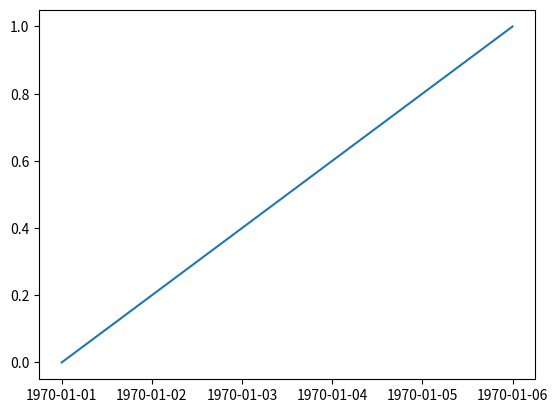

Reproduce this figure in Python.
# from datetime import datetime
from matplotlib import pyplot
from matplotlib.animation import FuncAnimation
from random import randrange
import numpy as np

#x_data, y_data = [], []
N=10
x_data=np.linspace(0,5.,N)
y_data = np.linspace(0,1.,N)

figure = pyplot.figure()
line, = pyplot.plot_date(x_data, y_data, '-')

def update(frame):
    x_data=np.linspace(0,5.,N)
    y_data=np.random.rand(N)
    line.set_data(x_data, y_data)
    #figure.gca().relim()
    #figure.gca().autoscale_view()
    return line,

animation = FuncAnimation(figure, update, interval=200)

pyplot.show()